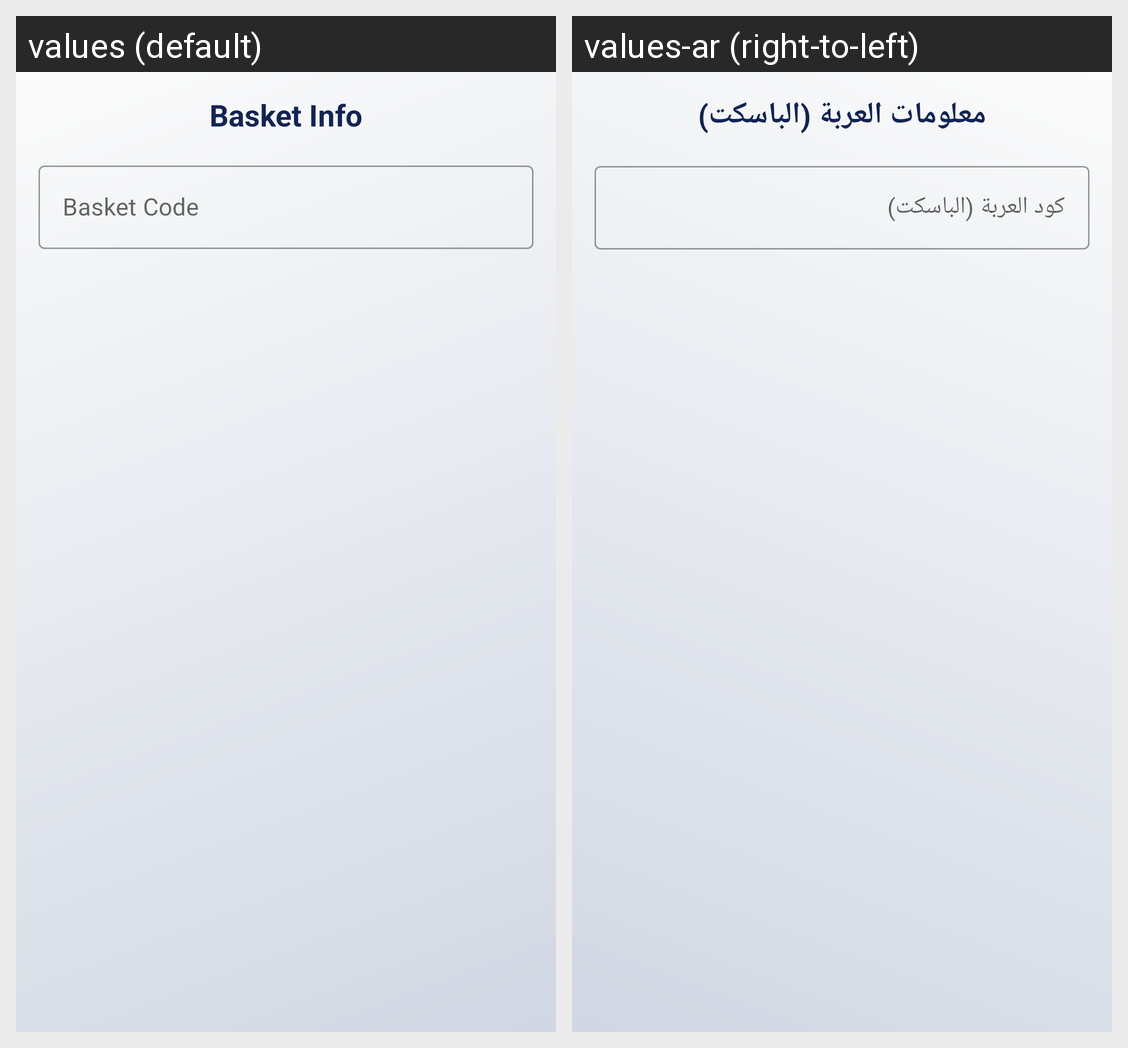

The Android screen above is rendered under two locales of the same app. Produce the string resources it draws, with the default and per-locale values.
Android screen res/layout/basket_info_fragment.xml rendered under 2 locales, left to right: values (default), values-ar (right-to-left). Device: Nexus 5 (rendered at 1080×1920; each locale shown at half size, 540×960, under a caption strip naming it); theme MainTheme.
Strings drawn on this screen, with the default value and each locale's value (text and hints the layout hard-codes, and strings that could not be matched under every locale, appear in the picture but are not listed):

basket_info
  values: Basket Info
  values-ar: معلومات العربة (الباسكت)

basket_code
  values: Basket Code
  values-ar: كود العربة (الباسكت)
